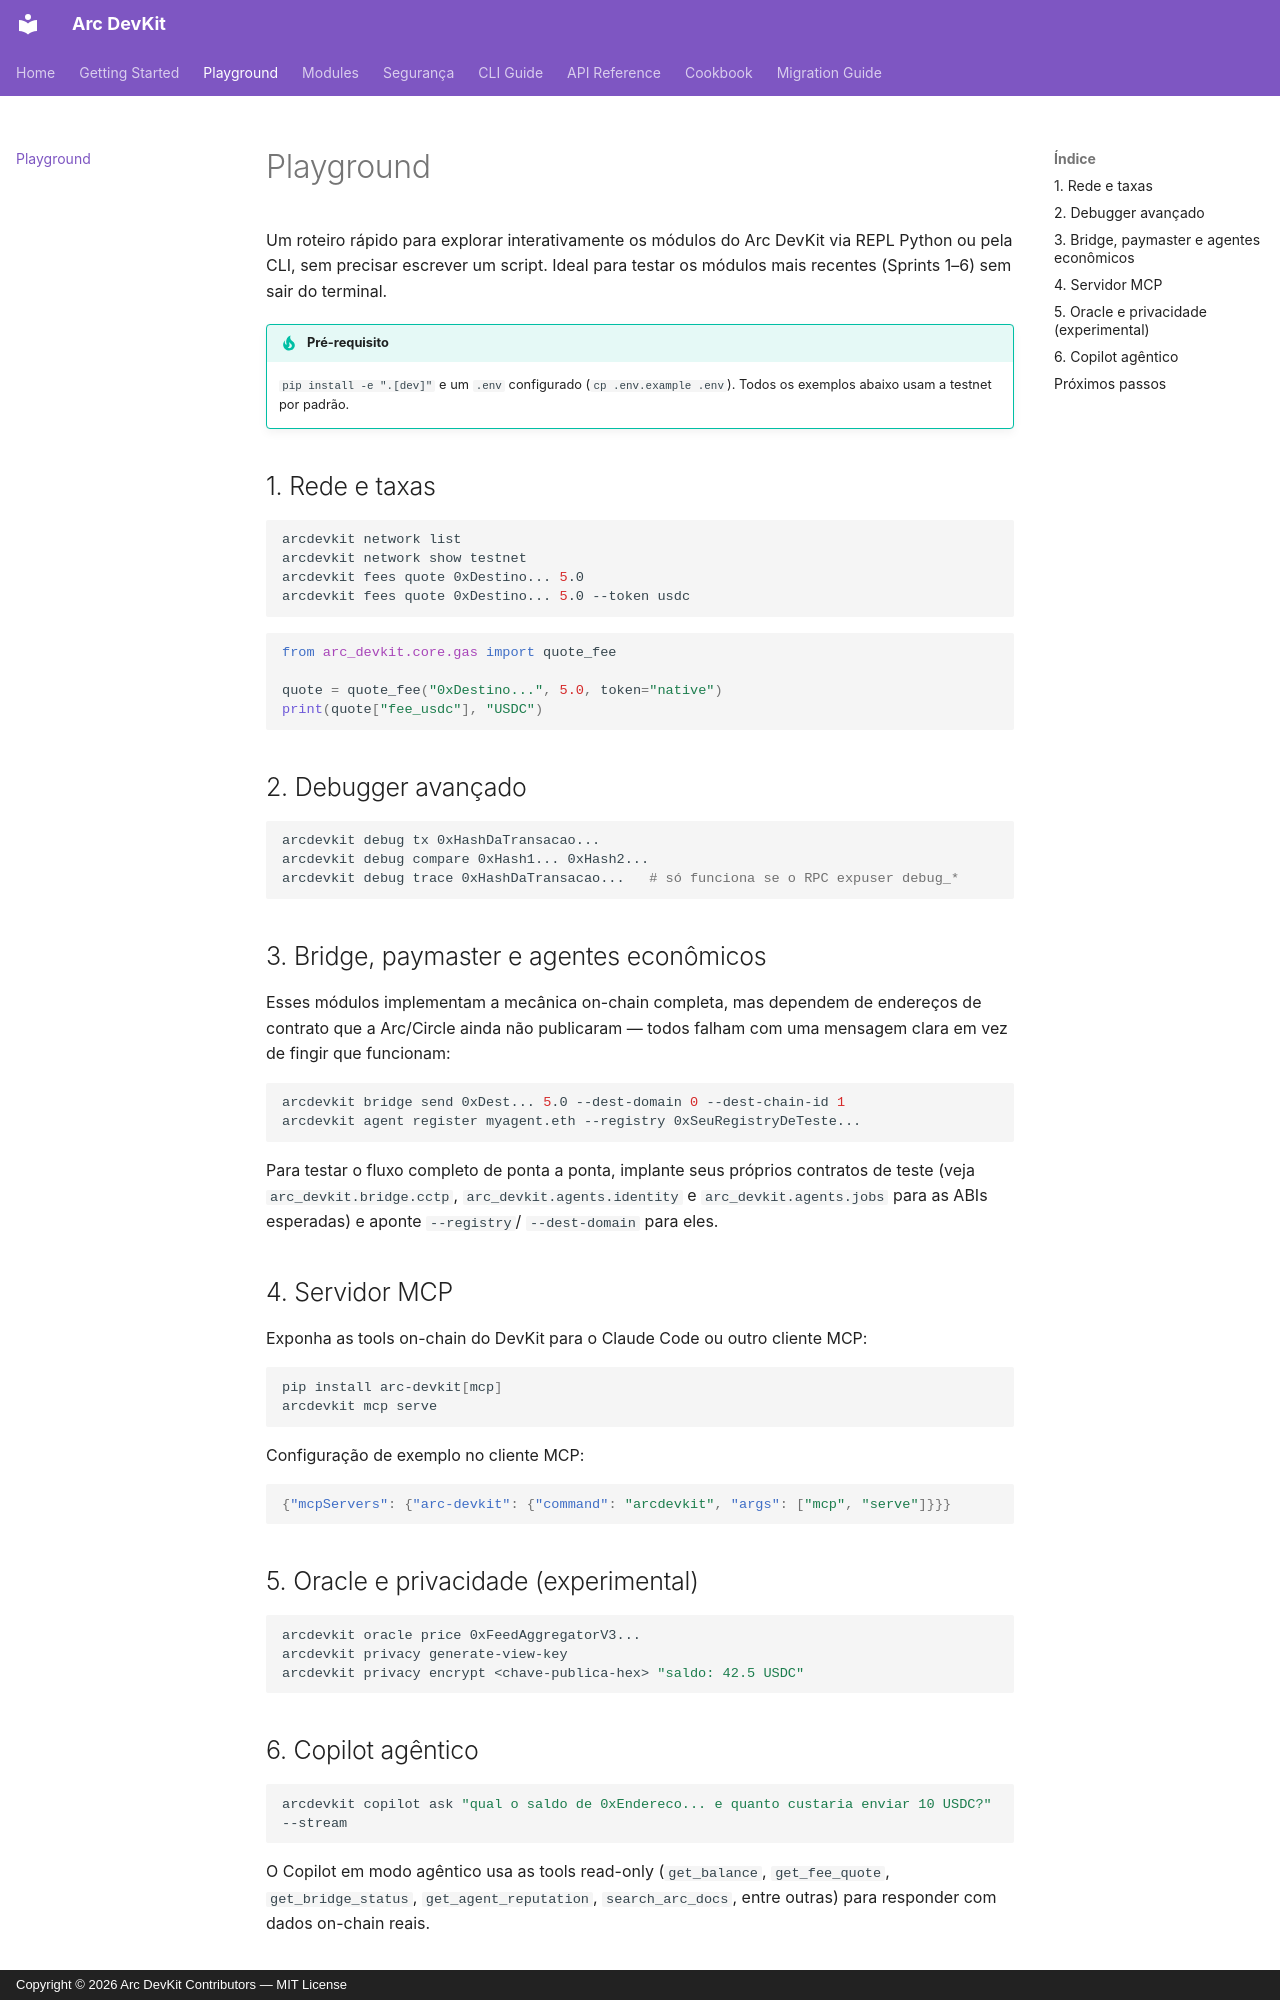

repository: Jeielsantosdev/arc_dev_kit · page: playground/index.html · generator: mkdocs · copyright: Copyright © 2026 Arc DevKit Contributors — MIT License

# Playground

Um roteiro rápido para explorar interativamente os módulos do Arc DevKit
via REPL Python ou pela CLI, sem precisar escrever um script. Ideal para
testar os módulos mais recentes (Sprints 1–6) sem sair do terminal.

!!! tip "Pré-requisito"
    `pip install -e ".[dev]"` e um `.env` configurado (`cp .env.example .env`).
    Todos os exemplos abaixo usam a testnet por padrão.

## 1. Rede e taxas

```bash
arcdevkit network list
arcdevkit network show testnet
arcdevkit fees quote 0xDestino... 5.0
arcdevkit fees quote 0xDestino... 5.0 --token usdc
```

```python
from arc_devkit.core.gas import quote_fee

quote = quote_fee("0xDestino...", 5.0, token="native")
print(quote["fee_usdc"], "USDC")
```

## 2. Debugger avançado

```bash
arcdevkit debug tx 0xHashDaTransacao...
arcdevkit debug compare 0xHash1... 0xHash2...
arcdevkit debug trace 0xHashDaTransacao...   # só funciona se o RPC expuser debug_*
```

## 3. Bridge, paymaster e agentes econômicos

Esses módulos implementam a mecânica on-chain completa, mas dependem de
endereços de contrato que a Arc/Circle ainda não publicaram — todos falham
com uma mensagem clara em vez de fingir que funcionam:

```bash
arcdevkit bridge send 0xDest... 5.0 --dest-domain 0 --dest-chain-id 1
arcdevkit agent register myagent.eth --registry 0xSeuRegistryDeTeste...
```

Para testar o fluxo completo de ponta a ponta, implante seus próprios
contratos de teste (veja `arc_devkit.bridge.cctp`, `arc_devkit.agents.identity`
e `arc_devkit.agents.jobs` para as ABIs esperadas) e aponte `--registry`/
`--dest-domain` para eles.

## 4. Servidor MCP

Exponha as tools on-chain do DevKit para o Claude Code ou outro cliente MCP:

```bash
pip install arc-devkit[mcp]
arcdevkit mcp serve
```

Configuração de exemplo no cliente MCP:

```json
{"mcpServers": {"arc-devkit": {"command": "arcdevkit", "args": ["mcp", "serve"]}}}
```

## 5. Oracle e privacidade (experimental)

```bash
arcdevkit oracle price 0xFeedAggregatorV3...
arcdevkit privacy generate-view-key
arcdevkit privacy encrypt <chave-publica-hex> "saldo: 42.5 USDC"
```

## 6. Copilot agêntico

```bash
arcdevkit copilot ask "qual o saldo de 0xEndereco... e quanto custaria enviar 10 USDC?" --stream
```

O Copilot em modo agêntico usa as tools read-only (`get_balance`,
`get_fee_quote`, `get_bridge_status`, `get_agent_reputation`,
`search_arc_docs`, entre outras) para responder com dados on-chain reais.
